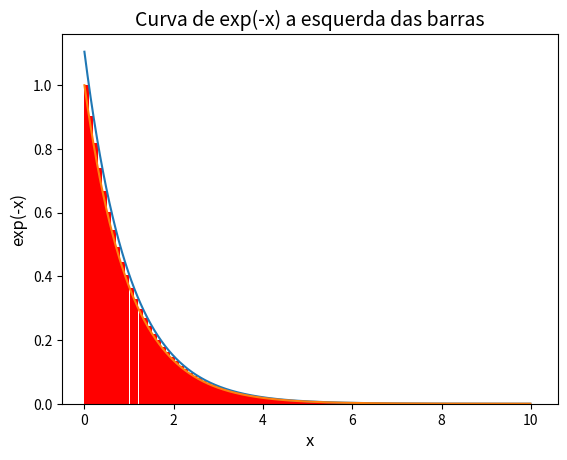

Generate this figure with matplotlib:
import math
import numpy as np
import matplotlib.pyplot as plt

# 1) Colocando a curva à direita das barras:
x=np.linspace(0,10,100)
y=[math.exp(-xi) for xi in x]
plt.bar(x,y,color="red",align="edge",width=0.1)

x1=[i/100. for i in range(0,1000)]
y1=[math.exp(0.1-xi) for xi in x1]
plt.plot(x1,y1)
plt.title('Curva de exp(-x) a direita das barras',fontsize=14)
plt.xlabel('x',fontsize=12)
plt.ylabel('exp(-x)',fontsize=12)
plt.show()

# 1.1) Estimativa da integral pela direita:
Sd = 0
for xi in x1:
    Sd = Sd + math.exp(0.1-xi) * 0.01
print('Estimativa da integral pela direita é:', Sd)

# 2) Colocando a curva à esquerda das barras:
x=np.linspace(0,10,100)
y=[math.exp(-xi) for xi in x]
plt.bar(x,y,color="red",align="edge",width=0.1)

x1=[i/100. for i in range(0,1000)]
y1=[math.exp(-xi) for xi in x1]
plt.plot(x1,y1)
plt.title('Curva de exp(-x) a esquerda das barras',fontsize=14)
plt.xlabel('x',fontsize=12)
plt.ylabel('exp(-x)',fontsize=12)
plt.show()

# 2.1) Estimativa da integral pela esquerda:
Se = 0
for xi in x1:
    Se = Se + math.exp(-xi) * 0.01
print('Estimativa da integral pela esquerda é:', Se)
